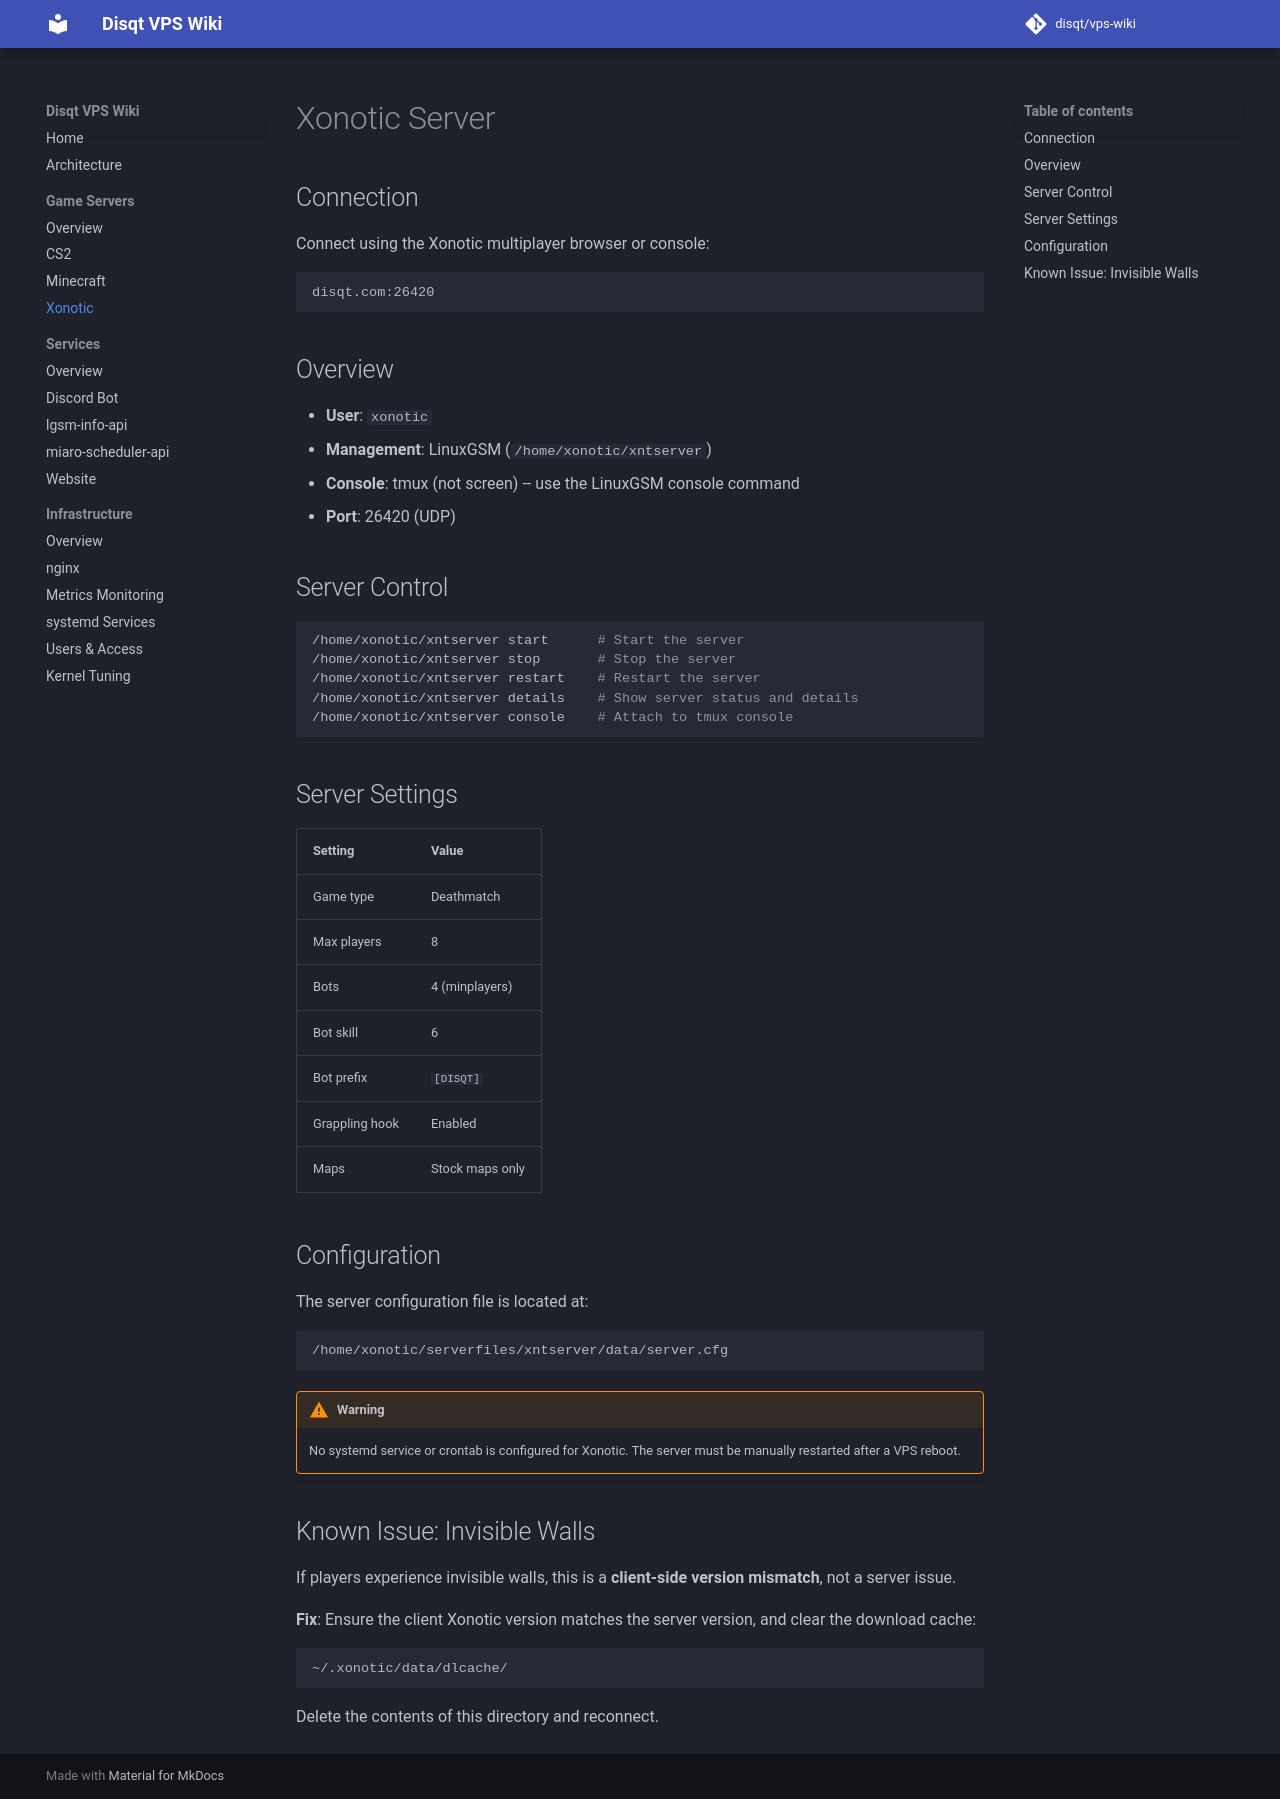

repository: disqt/vps-wiki · page: game-servers/xonotic/index.html · generator: mkdocs

# Xonotic Server

## Connection

Connect using the Xonotic multiplayer browser or console:

```
disqt.com:26420
```

## Overview

- **User**: `xonotic`
- **Management**: LinuxGSM (`/home/xonotic/xntserver`)
- **Console**: tmux (not screen) -- use the LinuxGSM console command
- **Port**: 26420 (UDP)

## Server Control

```bash
/home/xonotic/xntserver start      # Start the server
/home/xonotic/xntserver stop       # Stop the server
/home/xonotic/xntserver restart    # Restart the server
/home/xonotic/xntserver details    # Show server status and details
/home/xonotic/xntserver console    # Attach to tmux console
```

## Server Settings

| Setting | Value |
|---------|-------|
| Game type | Deathmatch |
| Max players | 8 |
| Bots | 4 (minplayers) |
| Bot skill | 6 |
| Bot prefix | `[DISQT]` |
| Grappling hook | Enabled |
| Maps | Stock maps only |

## Configuration

The server configuration file is located at:

```
/home/xonotic/serverfiles/xntserver/data/server.cfg
```

!!! warning
    No systemd service or crontab is configured for Xonotic. The server must be manually restarted after a VPS reboot.

## Known Issue: Invisible Walls

If players experience invisible walls, this is a **client-side version mismatch**, not a server issue.

**Fix**: Ensure the client Xonotic version matches the server version, and clear the download cache:

```
~/.xonotic/data/dlcache/
```

Delete the contents of this directory and reconnect.
